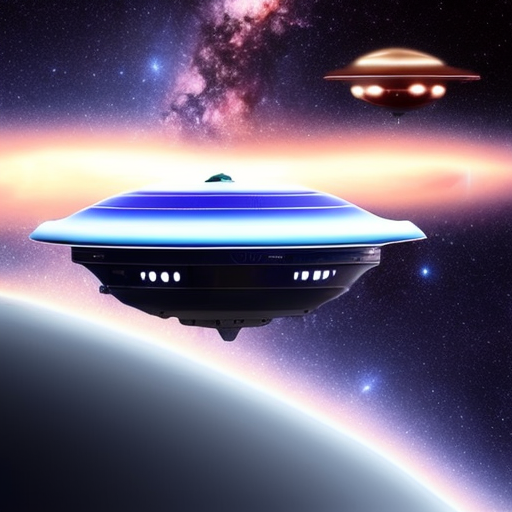
Generation parameters embedded in this image by AUTOMATIC1111 Stable Diffusion web UI or a fork of it (Forge, ...) (PNG 'parameters' text chunk):
1 symmetrical ufo  style flying in space 
Negative prompt: text,icon,background,body
Steps: 40, Sampler: DPM++ 2S a Karras, CFG scale: 7, Seed: 2885980627, Size: 512x512, Model hash: 3e777936f8, Model: seek_art_mega_v1